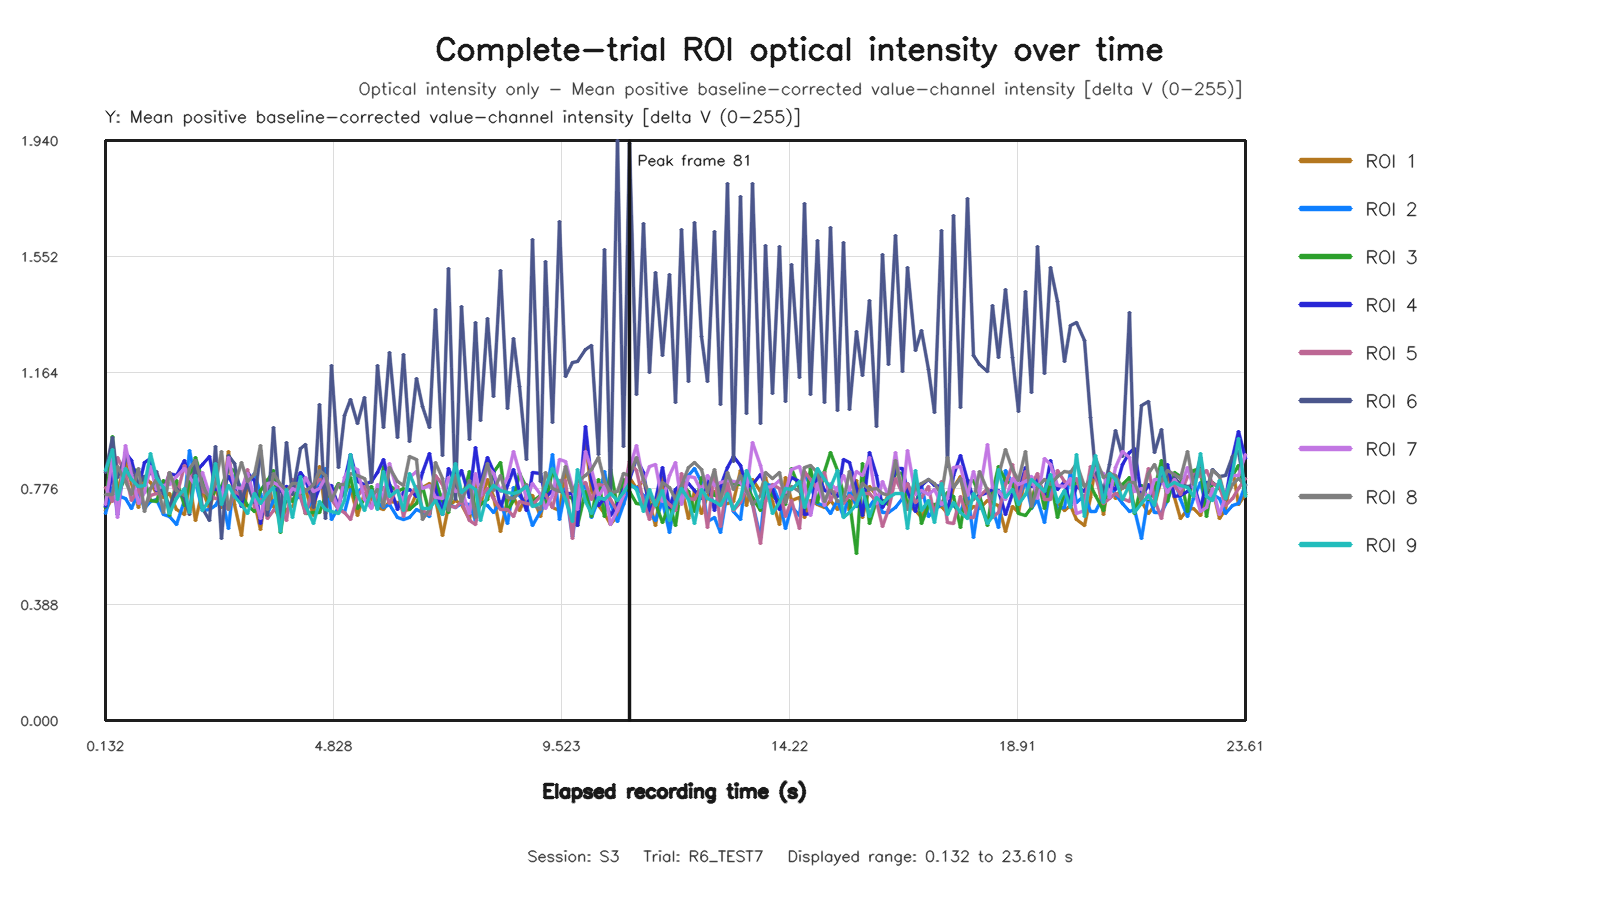

The file beside this chart, header and first rows:
capture_frame_id, elapsed_time_s, roi1_value, roi2_value, roi3_value, roi4_value, roi5_value, roi6_value, roi7_value, roi8_value, roi9_value
0, 0.1321, 0.7022, 0.6911, 0.7135, 0.7154, 0.7784, 0.8303, 0.723, 0.7576, 0.835
1, 0.2753, 0.7468, 0.7808, 0.9488, 0.8253, 0.7327, 0.9462, 0.8749, 0.7558, 0.9065
2, 0.3866, 0.7683, 0.7519, 0.752, 0.6889, 0.8813, 0.8138, 0.6787, 0.8509, 0.7409
3, 0.5436, 0.8622, 0.7435, 0.8176, 0.8963, 0.8258, 0.8839, 0.9201, 0.8004, 0.8418
4, 0.659, 0.7914, 0.708, 0.8418, 0.8698, 0.7373, 0.8427, 0.8233, 0.7567, 0.8065
5, 0.807, 0.7132, 0.7652, 0.8343, 0.7799, 0.7725, 0.7911, 0.7264, 0.8415, 0.7835
6, 0.9308, 0.8124, 0.71, 0.8073, 0.863, 0.717, 0.8153, 0.7625, 0.6991, 0.785
7, 1.059, 0.7973, 0.7321, 0.7348, 0.8752, 0.7537, 0.8258, 0.8484, 0.7773, 0.8948
8, 1.192, 0.7608, 0.7402, 0.7323, 0.7687, 0.7601, 0.8343, 0.7735, 0.8046, 0.8137
9, 1.331, 0.7471, 0.6882, 0.8031, 0.77, 0.7593, 0.7603, 0.7865, 0.6942, 0.7782
10, 1.46, 0.758, 0.6818, 0.6866, 0.8273, 0.8285, 0.716, 0.7894, 0.8288, 0.6913
11, 1.587, 0.7046, 0.655, 0.8022, 0.8202, 0.7478, 0.7747, 0.8159, 0.7699, 0.7432
12, 1.75, 0.6877, 0.735, 0.7183, 0.8692, 0.8527, 0.7452, 0.8431, 0.7524, 0.7771
13, 1.859, 0.7949, 0.9034, 0.81, 0.8108, 0.8106, 0.69, 0.8144, 0.8433, 0.6966
14, 1.987, 0.6684, 0.8004, 0.8797, 0.8296, 0.8336, 0.8714, 0.786, 0.8685, 0.818
15, 2.133, 0.7683, 0.7031, 0.8031, 0.8579, 0.7666, 0.7087, 0.8281, 0.7867, 0.7015
16, 2.28, 0.7106, 0.7069, 0.7264, 0.8836, 0.7552, 0.668, 0.755, 0.7431, 0.7386
17, 2.392, 0.7805, 0.7194, 0.7746, 0.7716, 0.7442, 0.9172, 0.805, 0.7924, 0.8584
18, 2.531, 0.7125, 0.7556, 0.7839, 0.7731, 0.7437, 0.6075, 0.742, 0.8983, 0.7232
19, 2.666, 0.9015, 0.6429, 0.8425, 0.8165, 0.7056, 0.8873, 0.8808, 0.705, 0.7845
20, 2.787, 0.724, 0.8182, 0.8377, 0.7785, 0.7659, 0.8599, 0.7796, 0.7872, 0.7496
21, 2.932, 0.6184, 0.7754, 0.7558, 0.7162, 0.7521, 0.7386, 0.7758, 0.8642, 0.7215
22, 3.059, 0.7928, 0.784, 0.7195, 0.8285, 0.8396, 0.7893, 0.8249, 0.8011, 0.6911
23, 3.198, 0.7299, 0.8255, 0.7003, 0.8021, 0.7123, 0.7299, 0.744, 0.8224, 0.7601
24, 3.331, 0.6377, 0.7586, 0.7709, 0.6581, 0.7396, 0.9022, 0.6764, 0.9185, 0.7266
25, 3.459, 0.8067, 0.693, 0.8031, 0.7916, 0.6743, 0.6847, 0.7929, 0.7053, 0.7594
26, 3.596, 0.7149, 0.7371, 0.8377, 0.7757, 0.7039, 0.9803, 0.7949, 0.8267, 0.7803
27, 3.731, 0.6721, 0.7176, 0.6278, 0.7673, 0.7179, 0.6821, 0.7824, 0.7907, 0.6325
28, 3.859, 0.7054, 0.7341, 0.7581, 0.7844, 0.6704, 0.9312, 0.7422, 0.7708, 0.7728
29, 3.987, 0.715, 0.739, 0.733, 0.7711, 0.8078, 0.7552, 0.7767, 0.7938, 0.6779
30, 4.142, 0.7691, 0.7504, 0.7974, 0.8287, 0.75, 0.9113, 0.7616, 0.7941, 0.8152
31, 4.259, 0.7721, 0.7007, 0.6929, 0.8056, 0.6916, 0.9218, 0.8143, 0.7661, 0.7183
32, 4.421, 0.6859, 0.7419, 0.6961, 0.7262, 0.7793, 0.7137, 0.7652, 0.7896, 0.6594
33, 4.53, 0.8483, 0.8012, 0.6943, 0.7784, 0.8061, 1.057, 0.7764, 0.8373, 0.7326
34, 4.673, 0.6918, 0.8438, 0.7485, 0.7833, 0.8043, 0.6773, 0.8128, 0.818, 0.7062
35, 4.787, 0.7719, 0.6729, 0.7529, 0.7861, 0.739, 1.187, 0.7666, 0.7351, 0.6981
36, 4.931, 0.7206, 0.7131, 0.7913, 0.7139, 0.7056, 0.8456, 0.7089, 0.7893, 0.6917
37, 5.059, 0.7978, 0.6943, 0.754, 0.7991, 0.6959, 1.021, 0.8139, 0.7886, 0.7371
38, 5.187, 0.7786, 0.7741, 0.8135, 0.8906, 0.6739, 1.075, 0.8481, 0.8272, 0.8901
39, 5.331, 0.6848, 0.763, 0.7083, 0.8008, 0.7489, 0.9926, 0.8411, 0.8182, 0.7573
40, 5.459, 0.7583, 0.7873, 0.7382, 0.789, 0.7843, 1.082, 0.7388, 0.8088, 0.7015
41, 5.602, 0.7442, 0.7764, 0.7815, 0.8011, 0.7113, 0.7964, 0.7088, 0.7496, 0.7677
42, 5.731, 0.7138, 0.7298, 0.7092, 0.829, 0.7538, 1.189, 0.7908, 0.7724, 0.7075
43, 5.866, 0.7058, 0.712, 0.8491, 0.8719, 0.7778, 0.9813, 0.7419, 0.7149, 0.8335
44, 5.987, 0.7331, 0.7213, 0.7869, 0.7888, 0.7246, 1.23, 0.8612, 0.8462, 0.7503
45, 6.147, 0.728, 0.6776, 0.7664, 0.7069, 0.7819, 0.9468, 0.7655, 0.799, 0.7709
46, 6.261, 0.702, 0.6715, 0.7766, 0.7627, 0.6835, 1.223, 0.7355, 0.7861, 0.7013
47, 6.387, 0.7047, 0.6788, 0.7055, 0.7725, 0.7504, 0.9317, 0.812, 0.8837, 0.8261
48, 6.531, 0.7599, 0.7052, 0.7243, 0.7502, 0.783, 1.144, 0.8315, 0.8741, 0.7694
49, 6.659, 0.7786, 0.6972, 0.7833, 0.8284, 0.7033, 1.049, 0.7771, 0.6735, 0.7077
50, 6.802, 0.7932, 0.6833, 0.6913, 0.8923, 0.6901, 0.981, 0.7865, 0.7071, 0.709
51, 6.931, 0.741, 0.813, 0.8002, 0.7724, 0.8203, 1.375, 0.7468, 0.8622, 0.7369
52, 7.063, 0.6202, 0.7144, 0.7366, 0.6879, 0.7908, 0.8852, 0.741, 0.8081, 0.6881
53, 7.203, 0.717, 0.7222, 0.6952, 0.8424, 0.7186, 1.512, 0.8136, 0.7015, 0.7588
54, 7.331, 0.7361, 0.7117, 0.8111, 0.7904, 0.7131, 0.7403, 0.7648, 0.821, 0.8593
55, 7.459, 0.7232, 0.7246, 0.733, 0.8368, 0.7318, 1.385, 0.7716, 0.7323, 0.7611
56, 7.622, 0.6714, 0.7233, 0.8343, 0.7447, 0.67, 0.9405, 0.6912, 0.8037, 0.7862
57, 7.742, 0.7973, 0.6696, 0.6966, 0.9117, 0.6554, 1.331, 0.8271, 0.6797, 0.772
58, 7.859, 0.7227, 0.7298, 0.7236, 0.7947, 0.7447, 1.004, 0.7527, 0.7785, 0.6679
59, 8.005, 0.8073, 0.7186, 0.7385, 0.8793, 0.7775, 1.346, 0.8507, 0.8614, 0.7603
... 117 more rows
